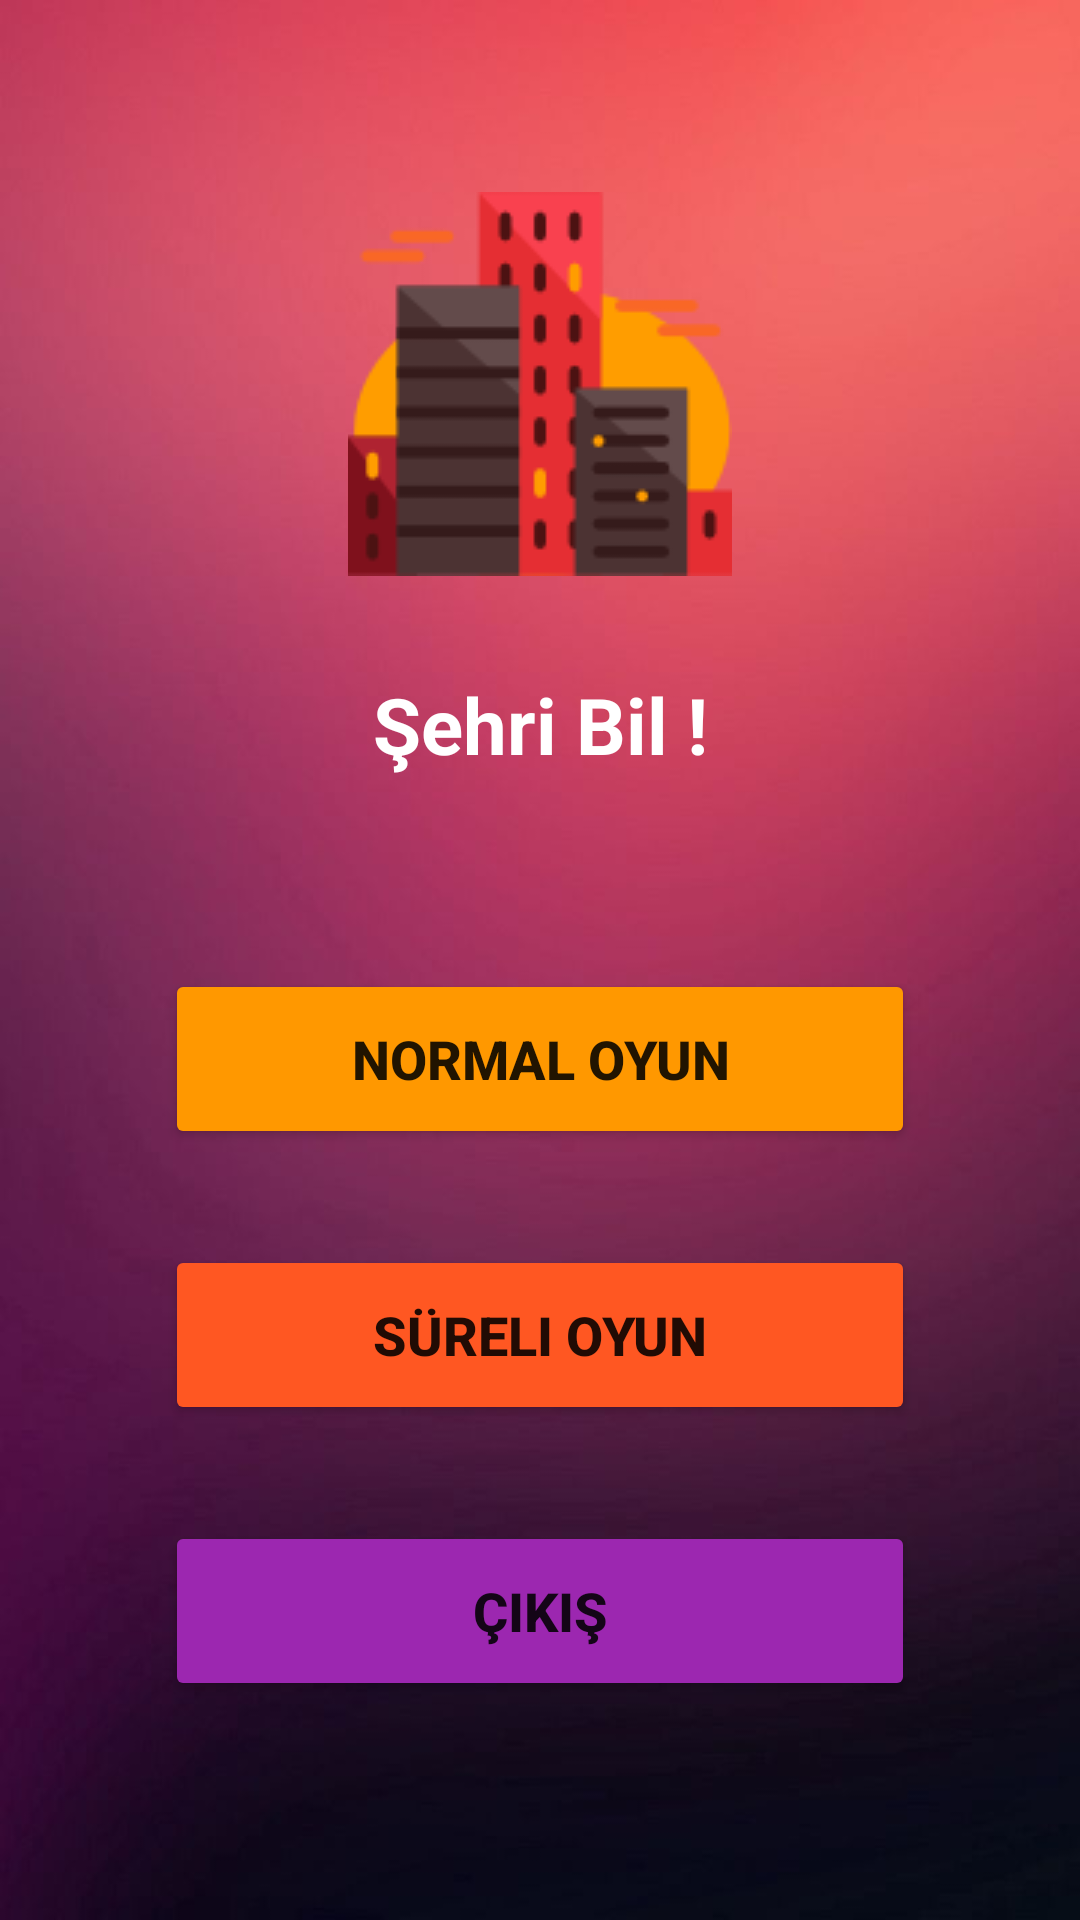

Write the Android layout XML for this screen, with the resource values it uses.
<!-- AndroidManifest.xml: application theme Theme.TahminOyunu -->
<!-- res/layout/activity_main.xml -->
<?xml version="1.0" encoding="utf-8"?>
<androidx.constraintlayout.widget.ConstraintLayout xmlns:android="http://schemas.android.com/apk/res/android"
    xmlns:app="http://schemas.android.com/apk/res-auto"
    xmlns:tools="http://schemas.android.com/tools"
    android:layout_width="match_parent"
    android:layout_height="match_parent"
    android:background="@drawable/bgson"
    tools:context=".MainActivity">

    <TextView
        android:id="@+id/textViewOyunMetni"
        android:layout_width="wrap_content"
        android:layout_height="wrap_content"
        android:layout_marginTop="32dp"
        android:text="Şehri Bil !"
        android:textAlignment="center"
        android:textColor="@color/white"
        android:textDirection="firstStrongLtr"
        android:textSize="26sp"
        android:textStyle="bold"
        app:layout_constraintEnd_toEndOf="parent"
        app:layout_constraintHorizontal_bias="0.5"
        app:layout_constraintStart_toStartOf="parent"
        app:layout_constraintTop_toBottomOf="@+id/imageView" />

    <Button
        android:id="@+id/buttonSureliGame"
        android:layout_width="250dp"
        android:layout_height="60dp"
        android:layout_marginTop="32dp"
        android:backgroundTint="#FF5722"
        android:onClick="btnSureliOyun"
        android:text="Süreli Oyun"
        android:textSize="18sp"
        android:textStyle="bold"
        app:layout_constraintEnd_toEndOf="parent"
        app:layout_constraintHorizontal_bias="0.5"
        app:layout_constraintStart_toStartOf="parent"
        app:layout_constraintTop_toBottomOf="@+id/buttonNormalGame" />

    <Button
        android:id="@+id/buttonNormalGame"
        android:layout_width="250dp"
        android:layout_height="60dp"
        android:layout_marginTop="64dp"
        android:backgroundTint="#FF9800"
        android:onClick="btnNormalOyun"
        android:text="Normal Oyun"
        android:textSize="18sp"
        android:textStyle="bold"
        app:layout_constraintEnd_toEndOf="parent"
        app:layout_constraintHorizontal_bias="0.5"
        app:layout_constraintStart_toStartOf="parent"
        app:layout_constraintTop_toBottomOf="@+id/textViewOyunMetni" />

    <Button
        android:id="@+id/buttonCikis"
        android:layout_width="250dp"
        android:layout_height="60dp"
        android:layout_marginTop="32dp"
        android:backgroundTint="#9C27B0"
        android:onClick="btnCikis"
        android:text="Çıkış"
        android:textSize="18sp"
        android:textStyle="bold"
        app:layout_constraintEnd_toEndOf="parent"
        app:layout_constraintHorizontal_bias="0.5"
        app:layout_constraintStart_toStartOf="parent"
        app:layout_constraintTop_toBottomOf="@+id/buttonSureliGame" />

    <ImageView
        android:id="@+id/imageView"
        android:layout_width="wrap_content"
        android:layout_height="wrap_content"
        android:layout_marginTop="64dp"
        app:layout_constraintEnd_toEndOf="parent"
        app:layout_constraintHorizontal_bias="0.5"
        app:layout_constraintStart_toStartOf="parent"
        app:layout_constraintTop_toTopOf="parent"
        app:srcCompat="@drawable/cityscape" />
</androidx.constraintlayout.widget.ConstraintLayout>
<!-- resources referenced by this layout -->
<resources>
  <!-- drawable bgson: jpg bitmap (drawable, 28716 bytes) -->
  <!-- drawable cityscape: png bitmap (drawable, 5621 bytes) -->
  <style name="Theme.TahminOyunu" parent="Theme.MaterialComponents.DayNight.NoActionBar">
          
          <item name="colorPrimary">@color/purple_500</item>
          <item name="colorPrimaryVariant">#E91E63</item>
          <item name="colorOnPrimary">@color/white</item>
          
          <item name="colorSecondary">@color/teal_200</item>
          <item name="colorSecondaryVariant">@color/teal_700</item>
          <item name="colorOnSecondary">@color/black</item>
          
          <item name="android:statusBarColor" tools:targetApi="l">?attr/colorPrimaryVariant</item>
          
      </style>
  <!-- not gathered from this repository: default colours our renderer supplied (Android Studio template values) -->
  <color name="purple_500">#FF6200EE</color>
  <color name="teal_200">#FF03DAC5</color>
  <color name="teal_700">#FF018786</color>
  <color name="black">#FF000000</color>
  <color name="white">#FFFFFFFF</color>
</resources>
